Dataset: processed_dataset (GitHub, sakanaowo/DragonFruit). Classes: fungal infections (anthracnose or stem canker), healthy fruits, healthy leaves, insect-infected fruits, mealybugs and scale insects (fruits), sunburn damage.

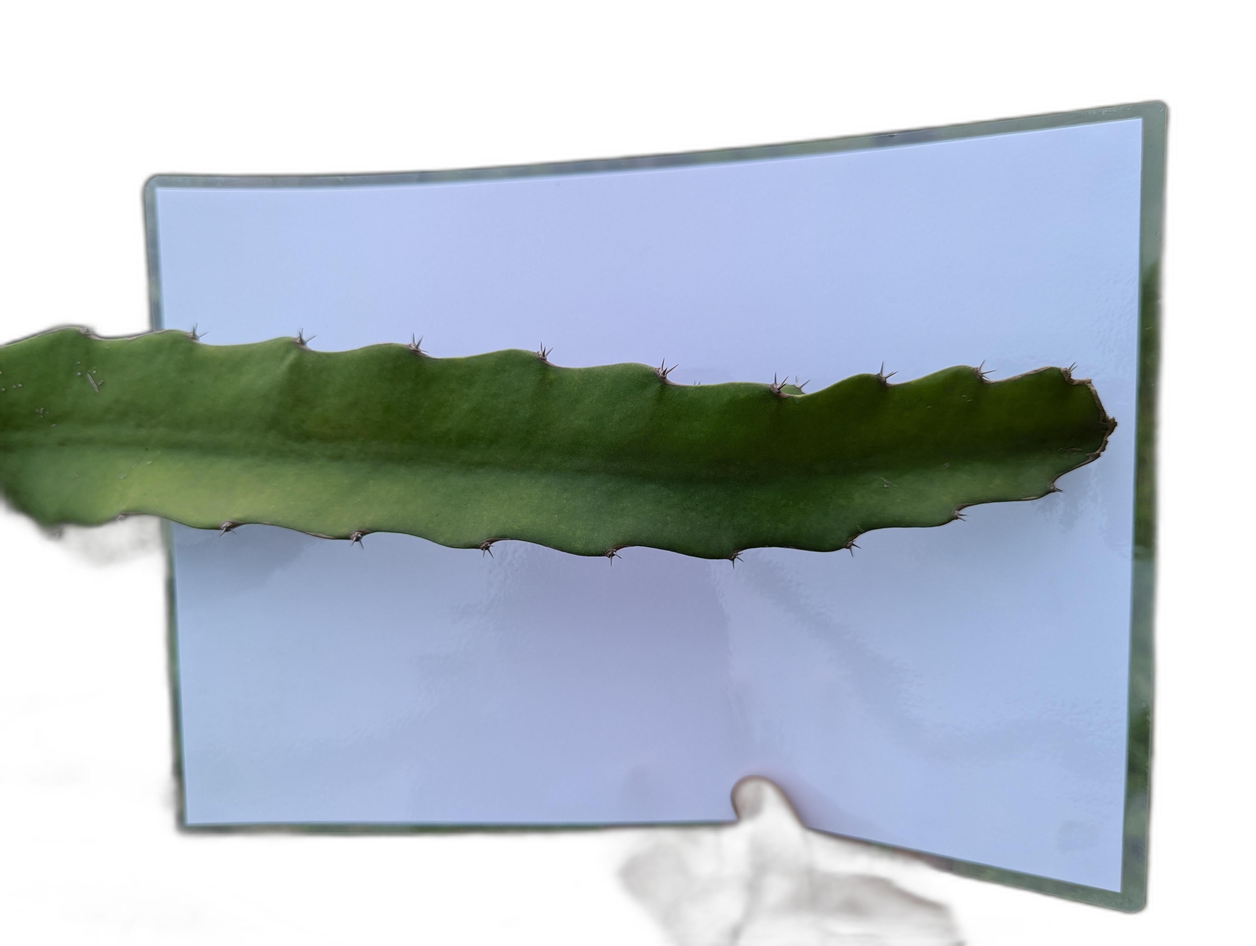
Label: healthy leaves

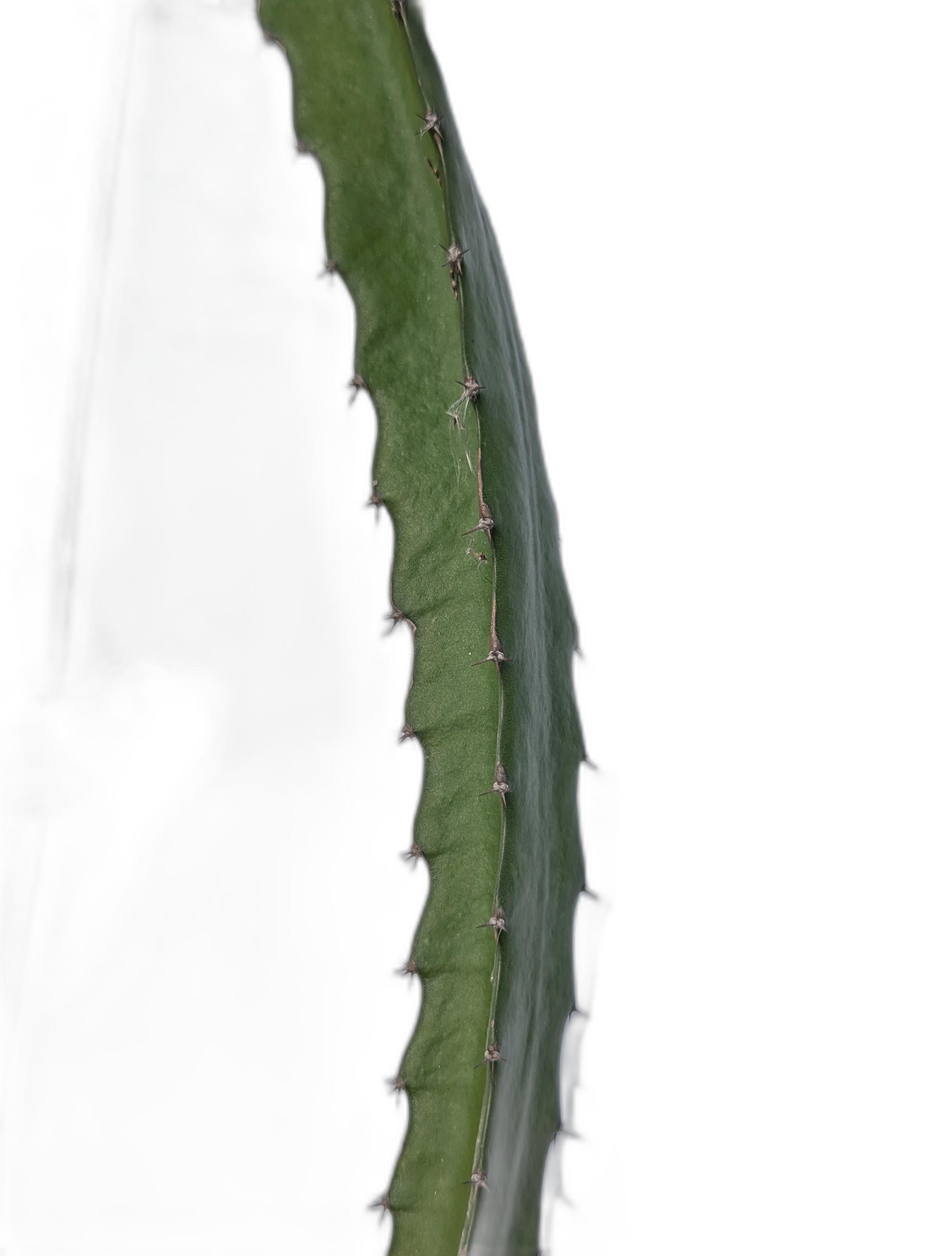
Label: healthy leaves

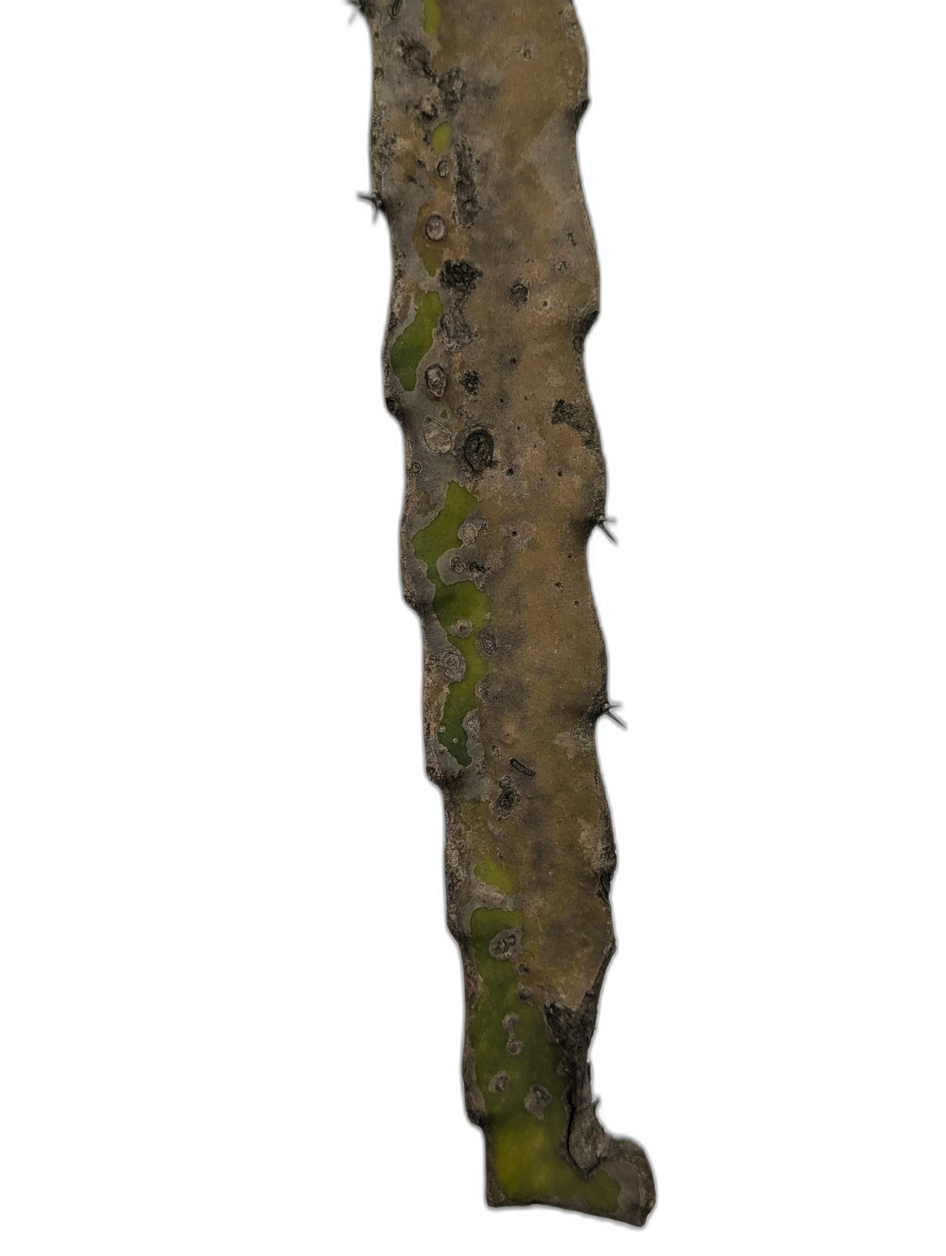
Label: fungal infections (anthracnose or stem canker)

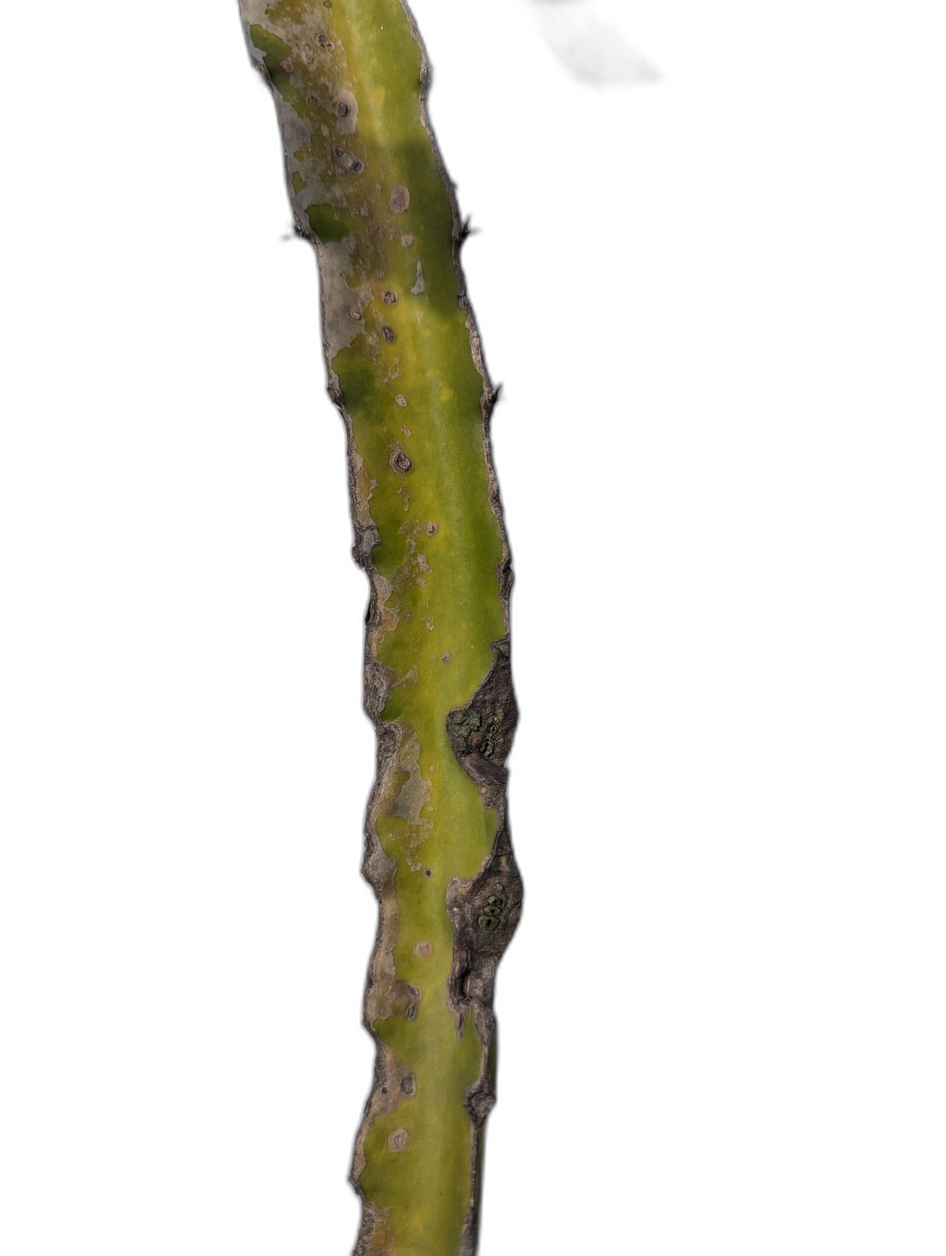
Label: fungal infections (anthracnose or stem canker)

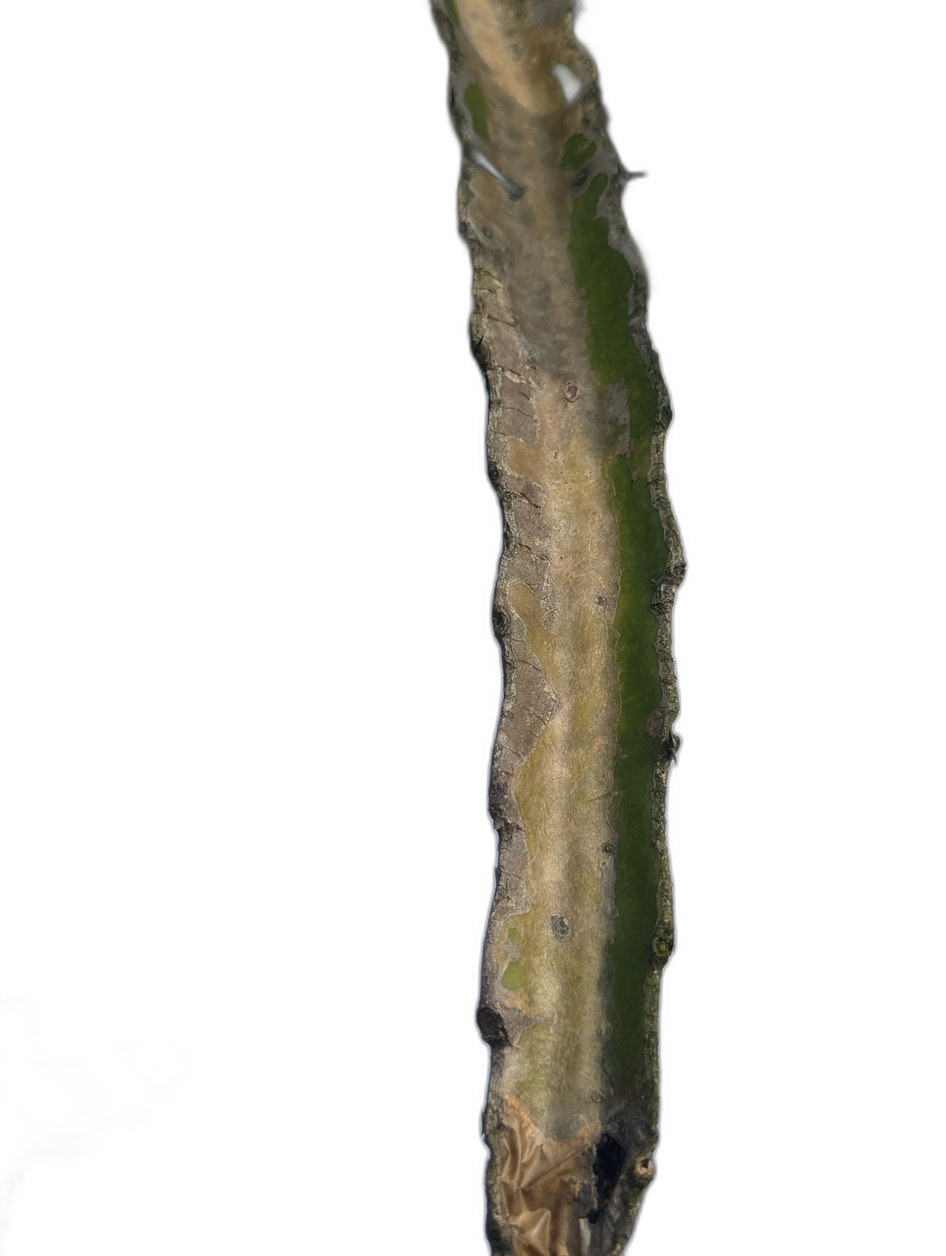
Label: sunburn damage

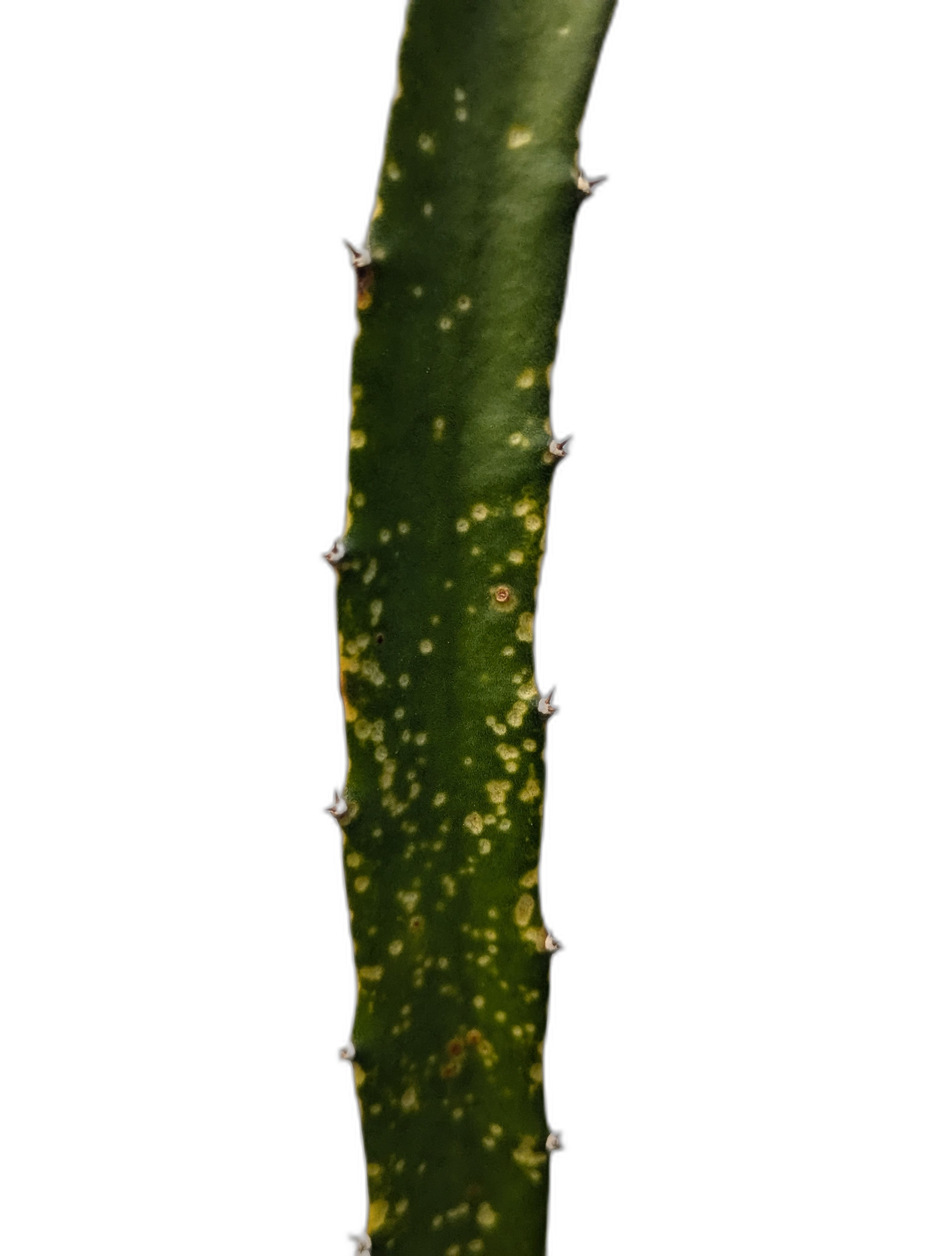
Label: fungal infections (anthracnose or stem canker)
